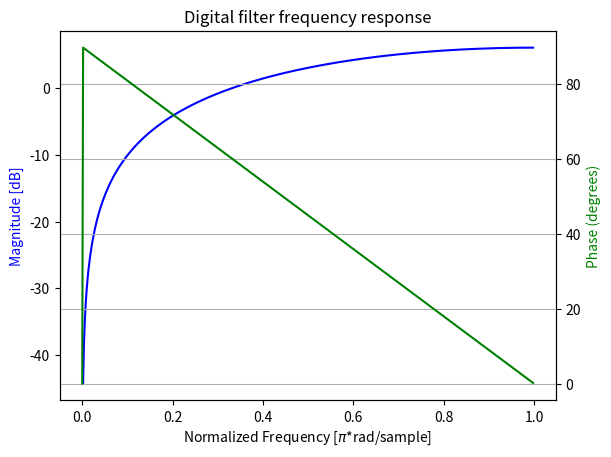

The matplotlib source for this figure:
import numpy as np
from scipy import signal

# Filter function: y[n] = x[n] - x[n-1]
b = [1,-1] 

# Sampling frequency = 2
w, h = signal.freqz(b, fs=2)

import matplotlib.pyplot as plt

fig, ax1 = plt.subplots()
ax1.set_title('Digital filter frequency response')
ax1.plot(w, 20 * np.log10(abs(h)), 'b')
ax1.set_ylabel('Magnitude [dB]', color='b')
ax1.set_xlabel('Normalized Frequency [$\pi$*rad/sample]')

ax2 = ax1.twinx()

# Wrap angles to be from -pi to pi
# If angle is greater than pi it wraps around to
# the negative side
angles = np.unwrap(np.angle(h))

# Convert from radians to degrees:
angles = ( angles * 180 ) / np.pi
ax2.plot(w, angles, 'g')
ax2.set_ylabel('Phase (degrees)', color='g')
ax2.grid()
ax2.axis('tight')

plt.show()
